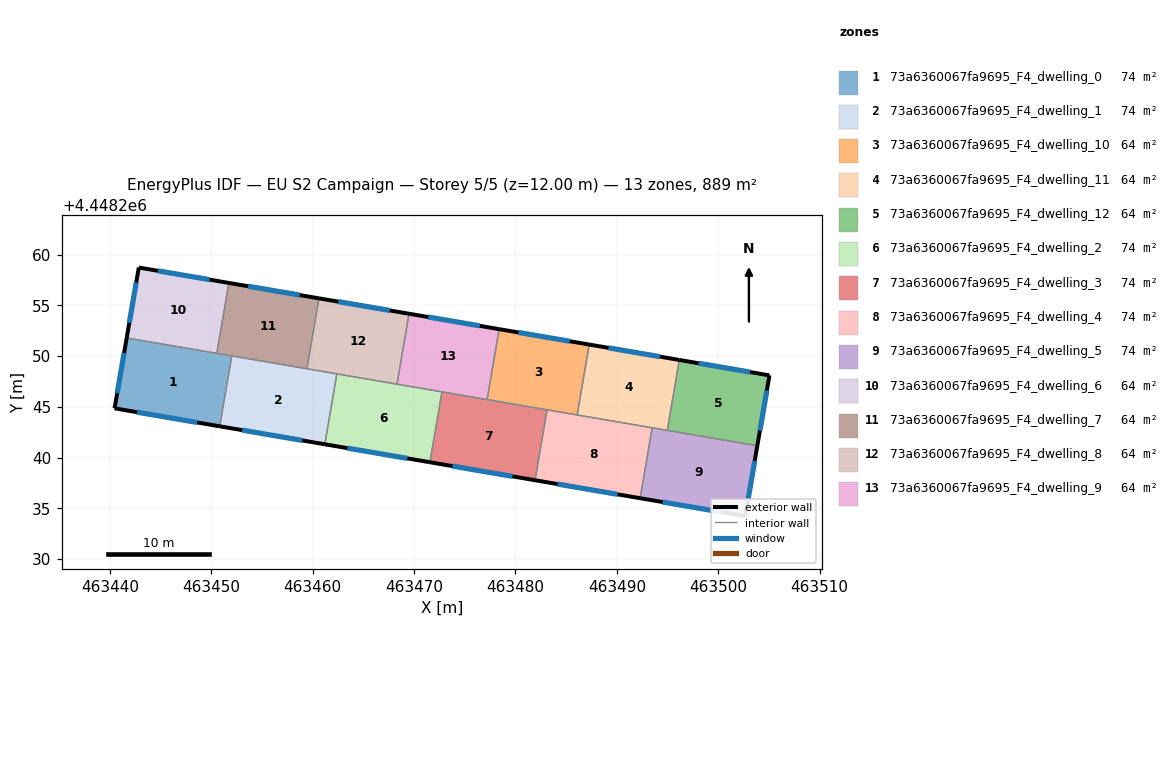
=== STOREY PLAN SPEC (per zone: floor XY polygon, exterior-wall plan segments, windows/doors) ===
zone 1: 73a6360067fa9695_F4_dwelling_0  (74.1 m²)
  floor: (463452.02, 4448250.03) (463450.83, 4448243.08) (463440.46, 4448244.86) (463441.65, 4448251.80)
  exterior wall: (463440.46, 4448244.86) – (463450.83, 4448243.08)  [10.5 m]
    window: (463442.68, 4448244.48) – (463448.61, 4448243.46)  [10.3 m²]
  exterior wall: (463441.65, 4448251.80) – (463440.46, 4448244.86)  [7.0 m]
    window: (463441.40, 4448250.31) – (463440.71, 4448246.34)  [6.9 m²]
  interior walls: 3
zone 2: 73a6360067fa9695_F4_dwelling_1  (74.1 m²)
  floor: (463462.38, 4448248.25) (463461.20, 4448241.31) (463450.83, 4448243.08) (463452.02, 4448250.03)
  exterior wall: (463450.83, 4448243.08) – (463461.20, 4448241.31)  [10.5 m]
    window: (463453.05, 4448242.70) – (463458.97, 4448241.69)  [10.3 m²]
  interior walls: 4
zone 3: 73a6360067fa9695_F4_dwelling_10  (63.5 m²)
  floor: (463487.27, 4448251.14) (463486.09, 4448244.20) (463477.20, 4448245.72) (463478.39, 4448252.66)
  exterior wall: (463487.27, 4448251.14) – (463478.39, 4448252.66)  [9.0 m]
    window: (463485.37, 4448251.47) – (463480.29, 4448252.34)  [8.8 m²]
  interior walls: 4
zone 4: 73a6360067fa9695_F4_dwelling_11  (63.5 m²)
  floor: (463496.16, 4448249.62) (463494.97, 4448242.68) (463486.09, 4448244.20) (463487.27, 4448251.14)
  exterior wall: (463496.16, 4448249.62) – (463487.27, 4448251.14)  [9.0 m]
    window: (463494.25, 4448249.95) – (463489.18, 4448250.82)  [8.8 m²]
  interior walls: 4
zone 5: 73a6360067fa9695_F4_dwelling_12  (63.5 m²)
  floor: (463505.05, 4448248.11) (463503.85, 4448241.16) (463494.97, 4448242.68) (463496.16, 4448249.62)
  exterior wall: (463503.85, 4448241.16) – (463505.05, 4448248.11)  [7.0 m]
    window: (463504.11, 4448242.65) – (463504.79, 4448246.62)  [6.9 m²]
  exterior wall: (463505.05, 4448248.11) – (463496.16, 4448249.62)  [9.0 m]
    window: (463503.14, 4448248.43) – (463498.06, 4448249.30)  [8.8 m²]
  interior walls: 2
zone 6: 73a6360067fa9695_F4_dwelling_2  (74.1 m²)
  floor: (463472.75, 4448246.48) (463471.56, 4448239.54) (463461.20, 4448241.31) (463462.38, 4448248.25)
  exterior wall: (463461.20, 4448241.31) – (463471.56, 4448239.54)  [10.5 m]
    window: (463463.42, 4448240.93) – (463469.34, 4448239.92)  [10.3 m²]
  interior walls: 4
zone 7: 73a6360067fa9695_F4_dwelling_3  (74.1 m²)
  floor: (463483.11, 4448244.71) (463481.93, 4448237.76) (463471.56, 4448239.54) (463472.75, 4448246.48)
  exterior wall: (463471.56, 4448239.54) – (463481.93, 4448237.76)  [10.5 m]
    window: (463473.78, 4448239.16) – (463479.71, 4448238.14)  [10.3 m²]
  interior walls: 4
zone 8: 73a6360067fa9695_F4_dwelling_4  (74.1 m²)
  floor: (463493.48, 4448242.93) (463492.29, 4448235.99) (463481.93, 4448237.76) (463483.11, 4448244.71)
  exterior wall: (463481.93, 4448237.76) – (463492.29, 4448235.99)  [10.5 m]
    window: (463484.15, 4448237.38) – (463490.07, 4448236.37)  [10.3 m²]
  interior walls: 4
zone 9: 73a6360067fa9695_F4_dwelling_5  (74.1 m²)
  floor: (463503.85, 4448241.16) (463502.66, 4448234.22) (463492.29, 4448235.99) (463493.48, 4448242.93)
  exterior wall: (463502.66, 4448234.22) – (463503.85, 4448241.16)  [7.0 m]
    window: (463502.91, 4448235.71) – (463503.60, 4448239.68)  [6.9 m²]
  exterior wall: (463492.29, 4448235.99) – (463502.66, 4448234.22)  [10.5 m]
    window: (463494.51, 4448235.61) – (463500.44, 4448234.60)  [10.3 m²]
  interior walls: 3
zone 10: 73a6360067fa9695_F4_dwelling_6  (63.5 m²)
  floor: (463451.73, 4448257.22) (463450.54, 4448250.28) (463441.65, 4448251.80) (463442.85, 4448258.74)
  exterior wall: (463442.85, 4448258.74) – (463441.65, 4448251.80)  [7.0 m]
    window: (463442.59, 4448257.25) – (463441.91, 4448253.28)  [6.9 m²]
  exterior wall: (463451.73, 4448257.22) – (463442.85, 4448258.74)  [9.0 m]
    window: (463449.83, 4448257.55) – (463444.75, 4448258.41)  [8.8 m²]
  interior walls: 2
zone 11: 73a6360067fa9695_F4_dwelling_7  (63.5 m²)
  floor: (463460.62, 4448255.70) (463459.43, 4448248.76) (463450.54, 4448250.28) (463451.73, 4448257.22)
  exterior wall: (463460.62, 4448255.70) – (463451.73, 4448257.22)  [9.0 m]
    window: (463458.71, 4448256.03) – (463453.63, 4448256.90)  [8.8 m²]
  interior walls: 4
zone 12: 73a6360067fa9695_F4_dwelling_8  (63.5 m²)
  floor: (463469.50, 4448254.18) (463468.31, 4448247.24) (463459.43, 4448248.76) (463460.62, 4448255.70)
  exterior wall: (463469.50, 4448254.18) – (463460.62, 4448255.70)  [9.0 m]
    window: (463467.60, 4448254.51) – (463462.52, 4448255.38)  [8.8 m²]
  interior walls: 4
zone 13: 73a6360067fa9695_F4_dwelling_9  (63.5 m²)
  floor: (463478.39, 4448252.66) (463477.20, 4448245.72) (463468.31, 4448247.24) (463469.50, 4448254.18)
  exterior wall: (463478.39, 4448252.66) – (463469.50, 4448254.18)  [9.0 m]
    window: (463476.48, 4448252.99) – (463471.41, 4448253.86)  [8.8 m²]
  interior walls: 4

=== DERIVED (storey summary) ===
Building: EU S2 Campaign
Storey: 5 of 5  (floor level z = 12.00 m)
Storey gross floor area: 889.0 m²
Zones on this storey: 13
  - 73a6360067fa9695_F4_dwelling_0: floor 74.1 m²; exterior wall 17.6 m (52.7 m²); 2 window(s) 17.2 m²; WWR 32.7%
  - 73a6360067fa9695_F4_dwelling_1: floor 74.1 m²; exterior wall 10.5 m (31.5 m²); 1 window(s) 10.3 m²; WWR 32.7%
  - 73a6360067fa9695_F4_dwelling_10: floor 63.5 m²; exterior wall 9.0 m (27.0 m²); 1 window(s) 8.8 m²; WWR 32.7%
  - 73a6360067fa9695_F4_dwelling_11: floor 63.5 m²; exterior wall 9.0 m (27.0 m²); 1 window(s) 8.8 m²; WWR 32.7%
  - 73a6360067fa9695_F4_dwelling_12: floor 63.5 m²; exterior wall 16.1 m (48.2 m²); 2 window(s) 15.7 m²; WWR 32.7%
  - 73a6360067fa9695_F4_dwelling_2: floor 74.1 m²; exterior wall 10.5 m (31.6 m²); 1 window(s) 10.3 m²; WWR 32.7%
  - 73a6360067fa9695_F4_dwelling_3: floor 74.1 m²; exterior wall 10.5 m (31.5 m²); 1 window(s) 10.3 m²; WWR 32.7%
  - 73a6360067fa9695_F4_dwelling_4: floor 74.1 m²; exterior wall 10.5 m (31.5 m²); 1 window(s) 10.3 m²; WWR 32.7%
  - 73a6360067fa9695_F4_dwelling_5: floor 74.1 m²; exterior wall 17.6 m (52.7 m²); 2 window(s) 17.2 m²; WWR 32.7%
  - 73a6360067fa9695_F4_dwelling_6: floor 63.5 m²; exterior wall 16.1 m (48.2 m²); 2 window(s) 15.7 m²; WWR 32.7%
  - 73a6360067fa9695_F4_dwelling_7: floor 63.5 m²; exterior wall 9.0 m (27.0 m²); 1 window(s) 8.8 m²; WWR 32.7%
  - 73a6360067fa9695_F4_dwelling_8: floor 63.5 m²; exterior wall 9.0 m (27.0 m²); 1 window(s) 8.8 m²; WWR 32.7%
  - 73a6360067fa9695_F4_dwelling_9: floor 63.5 m²; exterior wall 9.0 m (27.0 m²); 1 window(s) 8.8 m²; WWR 32.7%
Zone adjacency (shared interzone walls):
  - 73a6360067fa9695_F4_dwelling_0 ↔ 73a6360067fa9695_F4_dwelling_1
  - 73a6360067fa9695_F4_dwelling_0 ↔ 73a6360067fa9695_F4_dwelling_6
  - 73a6360067fa9695_F4_dwelling_0 ↔ 73a6360067fa9695_F4_dwelling_7
  - 73a6360067fa9695_F4_dwelling_1 ↔ 73a6360067fa9695_F4_dwelling_2
  - 73a6360067fa9695_F4_dwelling_1 ↔ 73a6360067fa9695_F4_dwelling_7
  - 73a6360067fa9695_F4_dwelling_1 ↔ 73a6360067fa9695_F4_dwelling_8
  - 73a6360067fa9695_F4_dwelling_10 ↔ 73a6360067fa9695_F4_dwelling_11
  - 73a6360067fa9695_F4_dwelling_10 ↔ 73a6360067fa9695_F4_dwelling_3
  - 73a6360067fa9695_F4_dwelling_10 ↔ 73a6360067fa9695_F4_dwelling_4
  - 73a6360067fa9695_F4_dwelling_10 ↔ 73a6360067fa9695_F4_dwelling_9
  - 73a6360067fa9695_F4_dwelling_11 ↔ 73a6360067fa9695_F4_dwelling_12
  - 73a6360067fa9695_F4_dwelling_11 ↔ 73a6360067fa9695_F4_dwelling_4
  - 73a6360067fa9695_F4_dwelling_11 ↔ 73a6360067fa9695_F4_dwelling_5
  - 73a6360067fa9695_F4_dwelling_12 ↔ 73a6360067fa9695_F4_dwelling_5
  - 73a6360067fa9695_F4_dwelling_2 ↔ 73a6360067fa9695_F4_dwelling_3
  - 73a6360067fa9695_F4_dwelling_2 ↔ 73a6360067fa9695_F4_dwelling_8
  - 73a6360067fa9695_F4_dwelling_2 ↔ 73a6360067fa9695_F4_dwelling_9
  - 73a6360067fa9695_F4_dwelling_3 ↔ 73a6360067fa9695_F4_dwelling_4
  - 73a6360067fa9695_F4_dwelling_3 ↔ 73a6360067fa9695_F4_dwelling_9
  - 73a6360067fa9695_F4_dwelling_4 ↔ 73a6360067fa9695_F4_dwelling_5
  - 73a6360067fa9695_F4_dwelling_6 ↔ 73a6360067fa9695_F4_dwelling_7
  - 73a6360067fa9695_F4_dwelling_7 ↔ 73a6360067fa9695_F4_dwelling_8
  - 73a6360067fa9695_F4_dwelling_8 ↔ 73a6360067fa9695_F4_dwelling_9